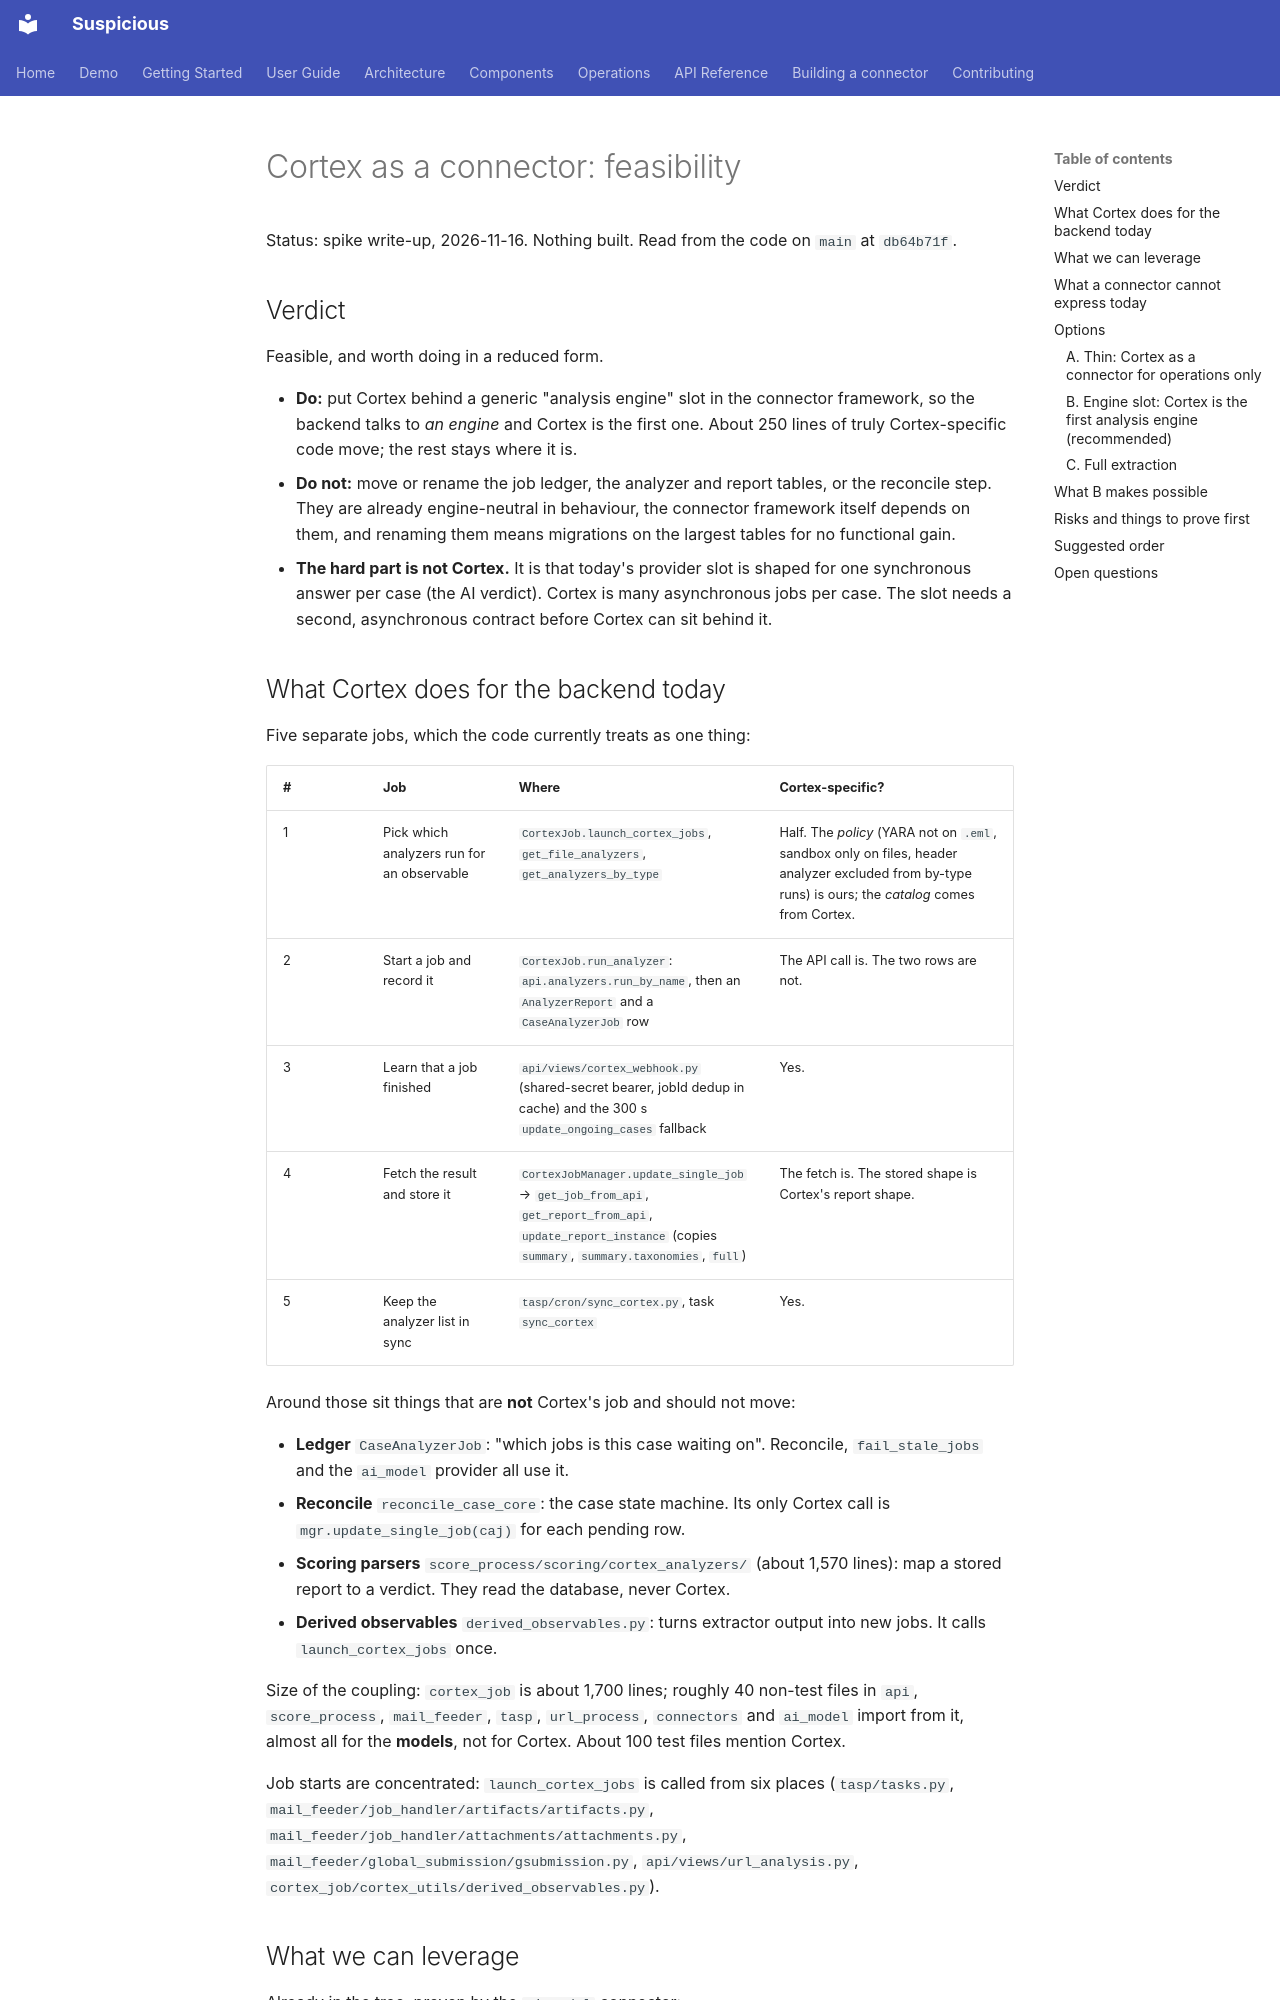

repository: thalesgroup-cert/suspicious · page: specs/2026-11-16-cortex-connector-feasibility/index.html · generator: mkdocs

# Cortex as a connector: feasibility

Status: spike write-up, 2026-11-16. Nothing built. Read from the code on `main` at `db64b71f`.

## Verdict

Feasible, and worth doing in a reduced form.

- **Do:** put Cortex behind a generic "analysis engine" slot in the connector framework, so the
  backend talks to *an engine* and Cortex is the first one. About 250 lines of truly
  Cortex-specific code move; the rest stays where it is.
- **Do not:** move or rename the job ledger, the analyzer and report tables, or the reconcile
  step. They are already engine-neutral in behaviour, the connector framework itself depends on
  them, and renaming them means migrations on the largest tables for no functional gain.
- **The hard part is not Cortex.** It is that today's provider slot is shaped for one
  synchronous answer per case (the AI verdict). Cortex is many asynchronous jobs per case. The
  slot needs a second, asynchronous contract before Cortex can sit behind it.

## What Cortex does for the backend today

Five separate jobs, which the code currently treats as one thing:

| # | Job | Where | Cortex-specific? |
|---|---|---|---|
| 1 | Pick which analyzers run for an observable | `CortexJob.launch_cortex_jobs`, `get_file_analyzers`, `get_analyzers_by_type` | Half. The *policy* (YARA not on `.eml`, sandbox only on files, header analyzer excluded from by-type runs) is ours; the *catalog* comes from Cortex. |
| 2 | Start a job and record it | `CortexJob.run_analyzer`: `api.analyzers.run_by_name`, then an `AnalyzerReport` and a `CaseAnalyzerJob` row | The API call is. The two rows are not. |
| 3 | Learn that a job finished | `api/views/cortex_webhook.py` (shared-secret bearer, jobId dedup in cache) and the 300 s `update_ongoing_cases` fallback | Yes. |
| 4 | Fetch the result and store it | `CortexJobManager.update_single_job` → `get_job_from_api`, `get_report_from_api`, `update_report_instance` (copies `summary`, `summary.taxonomies`, `full`) | The fetch is. The stored shape is Cortex's report shape. |
| 5 | Keep the analyzer list in sync | `tasp/cron/sync_cortex.py`, task `sync_cortex` | Yes. |

Around those sit things that are **not** Cortex's job and should not move:

- **Ledger** `CaseAnalyzerJob`: "which jobs is this case waiting on". Reconcile, `fail_stale_jobs`
  and the `ai_model` provider all use it.
- **Reconcile** `reconcile_case_core`: the case state machine. Its only Cortex call is
  `mgr.update_single_job(caj)` for each pending row.
- **Scoring parsers** `score_process/scoring/cortex_analyzers/` (about 1,570 lines): map a stored
  report to a verdict. They read the database, never Cortex.
- **Derived observables** `derived_observables.py`: turns extractor output into new jobs. It
  calls `launch_cortex_jobs` once.

Size of the coupling: `cortex_job` is about 1,700 lines; roughly 40 non-test files in `api`,
`score_process`, `mail_feeder`, `tasp`, `url_process`, `connectors` and `ai_model` import from
it, almost all for the **models**, not for Cortex. About 100 test files mention Cortex.

Job starts are concentrated: `launch_cortex_jobs` is called from six places
(`tasp/tasks.py`, `mail_feeder/job_handler/artifacts/artifacts.py`,
`mail_feeder/job_handler/attachments/attachments.py`,
`mail_feeder/global_submission/gsubmission.py`, `api/views/url_analysis.py`,
`cortex_job/cortex_utils/derived_observables.py`).
